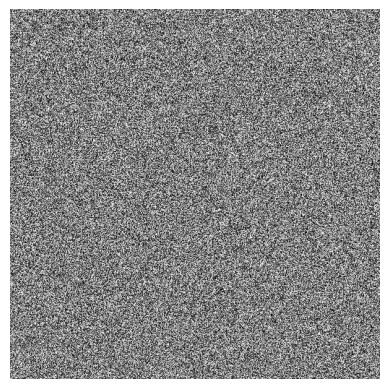

The matplotlib source for this figure: (Note: this script raises an exception after producing the figure.)
#!/usr/bin/env python3
# -*- coding: utf-8 -*-

import numpy as np                 # Numpy is a library support computation of large, multi-dimensional arrays and matrices.
from PIL import Image              # Python Imaging Library (abbreviated as PIL) is a free and open-source additional library for the Python programming language that adds support for opening, manipulating, and saving many different image file formats.
import matplotlib.pyplot as plt    # Matplotlib is a plotting library for the Python programming language.

def main():
    generate_ar_image()

def generate_ar_image():
    x = np.random.uniform(-0.5, 0.5, size=(512, 512))
    x_scaled = 255 * (x + 0.5)
    
    fig = plt.figure()
    ax = fig.add_subplot(111)
    ax.imshow(x_scaled, cmap='gray')
    ax.axis('off')
    plt.show()
    fig.savefig('img/ar_image', bbox_inches='tight', pad_inches=0)
    
if __name__ == "__main__":
    main()
